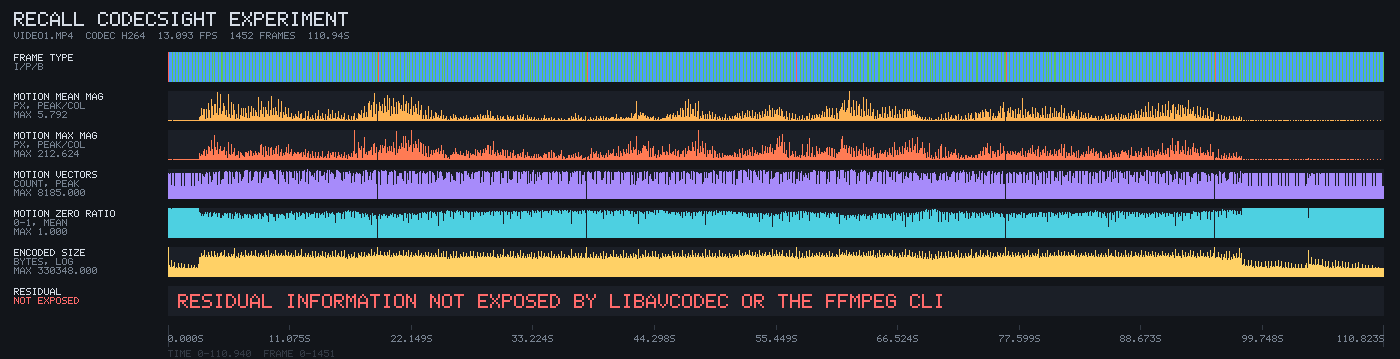

Values plotted in this chart, from the file beside it:
index, pts, timestamp_s, type, key_frame, packet_bytes, mv_count, mv_mean_magnitude_px, mv_median_magnitude_px, mv_max_magnitude_px, mv_mean_dx_px, mv_mean_dy_px, mv_mean_abs_dx_px, mv_mean_abs_dy_px, mv_zero_ratio, mv_forward, mv_backward, mv_side_data, mv_grid_r0c0, mv_grid_r1c0, mv_grid_r2c0, mv_grid_r3c0, mv_grid_r0c1, mv_grid_r1c1
0, 0, 0.000000, I, true, 300273, 0, 0.0000, 0.0000, 0.0000, 0.0000, 0.0000, 0.0000, 0.0000, 0.0000, 0, 0, false, 0.0000, 0.0000, 0.0000, 0.0000, 0.0000, 0.0000
1, 1000, 0.07638, B, false, 119, 7106, 0.0001, 0.0000, 0.2500, 0.0000, 0.0000, 0.0000, 0.0001, 0.9997, 3599, 3507, true, 0.0000, 0.0000, 0.0000, 0.0000, 0.0000, 0.0000
2, 2000, 0.1528, B, false, 163, 6945, 0.0005, 0.0000, 1.25, 0.0001, 0.0000, 0.0003, 0.0002, 0.9987, 3600, 3345, true, 0.0000, 0.0000, 0.0032, 0.0000, 0.0000, 0.0000
3, 3000, 0.2291, B, false, 61, 7171, 0.0001, 0.0000, 0.2500, 0.0000, 0.0000, 0.0000, 0.0001, 0.9997, 3586, 3585, true, 0.0000, 0.0000, 0.0000, 0.0000, 0.0000, 0.0000
4, 4000, 0.3055, P, false, 1358, 3714, 0.0143, 0.0000, 2, 0.0015, 0.0022, 0.0077, 0.0077, 0.9666, 0, 3714, true, 0.0136, 0.0200, 0.0082, 0.0148, 0.0077, 0.0033
5, 5000, 0.3819, B, false, 62, 7167, 0.0000, 0.0000, 0.0000, 0.0000, 0.0000, 0.0000, 0.0000, 1, 3599, 3568, true, 0.0000, 0.0000, 0.0000, 0.0000, 0.0000, 0.0000
6, 6000, 0.4583, B, false, 114, 7057, 0.0004, 0.0000, 0.2500, -0.0001, 0.0000, 0.0001, 0.0003, 0.9983, 3599, 3458, true, 0.0000, 0.0000, 0.0005, 0.0000, 0.0000, 0.0000
7, 7000, 0.5346, B, false, 50, 7184, 0.0000, 0.0000, 0.0000, 0.0000, 0.0000, 0.0000, 0.0000, 1, 3594, 3590, true, 0.0000, 0.0000, 0.0000, 0.0000, 0.0000, 0.0000
8, 8000, 0.611, P, false, 693, 3672, 0.0044, 0.0000, 2, 0.0009, 0.0005, 0.0024, 0.0021, 0.9902, 0, 3672, true, 0.0000, 0.0000, 0.0072, 0.0000, 0.0059, 0.0056
9, 9000, 0.6874, B, false, 46, 7189, 0.0000, 0.0000, 0.2500, -0.0000, 0.0000, 0.0000, 0.0000, 0.9999, 3598, 3591, true, 0.0000, 0.0000, 0.0000, 0.0000, 0.0000, 0.0000
10, 10000, 0.7638, B, false, 71, 7163, 0.0002, 0.0000, 0.2500, 0.0000, 0.0000, 0.0001, 0.0001, 0.9993, 3592, 3571, true, 0.0000, 0.0000, 0.0005, 0.0000, 0.0000, 0.0000
11, 11000, 0.8401, B, false, 44, 7193, 0.0000, 0.0000, 0.2500, -0.0000, 0.0000, 0.0000, 0.0000, 0.9999, 3599, 3594, true, 0.0000, 0.0000, 0.0000, 0.0000, 0.0000, 0.0000
12, 12000, 0.9165, P, false, 368, 3605, 0.0012, 0.0000, 1.25, -0.0002, -0.0001, 0.0010, 0.0002, 0.9981, 0, 3605, true, 0.0000, 0.0000, 0.0010, 0.0000, 0.0000, 0.0011
13, 13000, 0.9929, B, false, 42, 7195, 0.0000, 0.0000, 0.2500, -0.0000, 0.0000, 0.0000, 0.0000, 0.9999, 3599, 3596, true, 0.0000, 0.0000, 0.0000, 0.0000, 0.0000, 0.0000
14, 14000, 1.069, B, false, 67, 7170, 0.0004, 0.0000, 0.3536, -0.0000, 0.0001, 0.0002, 0.0002, 0.9986, 3595, 3575, true, 0.0000, 0.0000, 0.0000, 0.0000, 0.0000, 0.0000
15, 15000, 1.146, B, false, 42, 7193, 0.0001, 0.0000, 0.2500, -0.0000, 0.0000, 0.0000, 0.0000, 0.9997, 3595, 3598, true, 0.0000, 0.0000, 0.0000, 0.0000, 0.0000, 0.0000
16, 16000, 1.222, P, false, 389, 3631, 0.0016, 0.0000, 1.118, -0.0003, 0.0003, 0.0010, 0.0009, 0.9956, 0, 3631, true, 0.0000, 0.0023, 0.0000, 0.0027, 0.0027, 0.0073
17, 17000, 1.298, B, false, 38, 7196, 0.0000, 0.0000, 0.2500, -0.0000, 0.0000, 0.0000, 0.0000, 0.9999, 3597, 3599, true, 0.0000, 0.0000, 0.0000, 0.0000, 0.0000, 0.0000
18, 18000, 1.375, B, false, 59, 7178, 0.0003, 0.0000, 0.2500, -0.0001, 0.0001, 0.0001, 0.0002, 0.9987, 3598, 3580, true, 0.0000, 0.0000, 0.0000, 0.0000, 0.0000, 0.0000
19, 19000, 1.451, B, false, 39, 7197, 0.0000, 0.0000, 0.2500, -0.0000, 0.0000, 0.0000, 0.0000, 0.9999, 3599, 3598, true, 0.0000, 0.0000, 0.0000, 0.0000, 0.0000, 0.0000
20, 20000, 1.528, P, false, 240, 3611, 0.0004, 0.0000, 0.3536, 0.0001, 0.0001, 0.0002, 0.0003, 0.9983, 0, 3611, true, 0.0000, 0.0011, 0.0010, 0.0000, 0.0000, 0.0000
21, 21000, 1.604, B, false, 42, 7193, 0.0000, 0.0000, 0.2500, -0.0000, 0.0000, 0.0000, 0.0000, 0.9999, 3598, 3595, true, 0.0000, 0.0000, 0.0000, 0.0000, 0.0000, 0.0000
22, 22000, 1.68, B, false, 52, 7186, 0.0003, 0.0000, 0.3536, -0.0000, 0.0001, 0.0002, 0.0001, 0.9989, 3596, 3590, true, 0.0000, 0.0000, 0.0000, 0.0000, 0.0000, 0.0000
23, 23000, 1.757, B, false, 42, 7196, 0.0002, 0.0000, 1, 0.0000, -0.0001, 0.0001, 0.0001, 0.9996, 3600, 3596, true, 0.0000, 0.0000, 0.0000, 0.0000, 0.0000, 0.0000
24, 24000, 1.833, P, false, 205, 3613, 0.0007, 0.0000, 1.5, 0.0003, -0.0001, 0.0006, 0.0001, 0.9989, 0, 3613, true, 0.0000, 0.0000, 0.0000, 0.0000, 0.0000, 0.0000
25, 25000, 1.909, B, false, 38, 7196, 0.0000, 0.0000, 0.2500, -0.0000, 0.0000, 0.0000, 0.0000, 0.9999, 3598, 3598, true, 0.0000, 0.0000, 0.0000, 0.0000, 0.0000, 0.0000
26, 26000, 1.986, B, false, 49, 7187, 0.0003, 0.0000, 0.2500, -0.0001, 0.0001, 0.0001, 0.0001, 0.9989, 3597, 3590, true, 0.0000, 0.0000, 0.0000, 0.0000, 0.0000, 0.0000
27, 27000, 2.062, B, false, 38, 7196, 0.0000, 0.0000, 0.2500, -0.0000, 0.0000, 0.0000, 0.0000, 0.9999, 3598, 3598, true, 0.0000, 0.0000, 0.0000, 0.0000, 0.0000, 0.0000
28, 28000, 2.139, P, false, 164, 3606, 0.0003, 0.0000, 0.5000, 0.0001, -0.0001, 0.0001, 0.0002, 0.9992, 0, 3606, true, 0.0000, 0.0000, 0.0000, 0.0000, 0.0000, 0.0000
29, 29000, 2.215, B, false, 39, 7197, 0.0000, 0.0000, 0.2500, -0.0000, 0.0000, 0.0000, 0.0000, 0.9999, 3599, 3598, true, 0.0000, 0.0000, 0.0000, 0.0000, 0.0000, 0.0000
30, 30000, 2.291, B, false, 56, 7186, 0.0003, 0.0000, 0.3536, -0.0000, 0.0001, 0.0002, 0.0001, 0.9989, 3596, 3590, true, 0.0000, 0.0000, 0.0000, 0.0000, 0.0000, 0.0000
31, 31000, 2.368, B, false, 39, 7197, 0.0001, 0.0000, 0.2500, -0.0000, -0.0000, 0.0000, 0.0000, 0.9997, 3599, 3598, true, 0.0000, 0.0000, 0.0000, 0.0000, 0.0000, 0.0000
32, 32000, 2.444, P, false, 154, 3602, 0.0001, 0.0000, 0.2500, 0.0000, -0.0001, 0.0000, 0.0001, 0.9997, 0, 3602, true, 0.0000, 0.0000, 0.0000, 0.0000, 0.0000, 0.0011
33, 33000, 2.52, B, false, 39, 7197, 0.0000, 0.0000, 0.2500, -0.0000, 0.0000, 0.0000, 0.0000, 0.9999, 3599, 3598, true, 0.0000, 0.0000, 0.0000, 0.0000, 0.0000, 0.0000
34, 34000, 2.597, B, false, 59, 7180, 0.0004, 0.0000, 0.2500, -0.0001, 0.0000, 0.0002, 0.0002, 0.9985, 3595, 3585, true, 0.0000, 0.0000, 0.0000, 0.0000, 0.0000, 0.0000
35, 35000, 2.673, B, false, 41, 7195, 0.0001, 0.0000, 0.2500, -0.0001, 0.0000, 0.0001, 0.0000, 0.9997, 3598, 3597, true, 0.0000, 0.0000, 0.0000, 0.0000, 0.0000, 0.0000
36, 36000, 2.75, P, false, 235, 3619, 0.0018, 0.0000, 2, 0.0004, 0.0007, 0.0010, 0.0008, 0.9975, 0, 3619, true, 0.0000, 0.0000, 0.0000, 0.0000, 0.0000, 0.0000
37, 37000, 2.826, B, false, 238, 5032, 0.0002, 0.0000, 0.2500, -0.0001, 0.0000, 0.0001, 0.0002, 0.9990, 1442, 3590, true, 0.0000, 0.0000, 0.0000, 0.0000, 0.0000, 0.0000
38, 38000, 2.902, B, false, 5647, 7000, 0.7817, 0.0000, 47.31, 0.1438, 0.0010, 0.5910, 0.4357, 0.8651, 3086, 3914, true, 0.3501, 0.1257, 0.0033, 0.0000, 1.193, 0.0873
39, 39000, 2.979, B, false, 4867, 7083, 1.048, 0.0000, 31.52, 0.1363, 0.0823, 0.7639, 0.6212, 0.8347, 3402, 3681, true, 0.5241, 0.3577, 0.0040, 0.0000, 1.775, 0.2525
40, 40000, 3.055, P, false, 22067, 4169, 2.478, 0.0000, 43.91, 1.095, 1.135, 1.888, 1.414, 0.7201, 0, 4169, true, 1.247, 0.5615, 0.0603, 0.0684, 4.207, 0.4175
41, 41000, 3.131, B, false, 6279, 6736, 1.109, 0.0000, 37.09, -0.0561, 0.0412, 0.7938, 0.6293, 0.8095, 2986, 3750, true, 0.8750, 0.6888, 0.0916, 0.0000, 1.471, 0.4707
42, 42000, 3.208, B, false, 12267, 6255, 2.243, 0.0000, 62.97, -0.1968, 0.3494, 1.631, 1.187, 0.7431, 3183, 3072, true, 1.587, 1.435, 0.2271, 0.0008, 2.604, 0.3570
43, 43000, 3.284, B, false, 5835, 6069, 0.9291, 0.0000, 49.23, -0.0767, 0.0586, 0.7371, 0.4064, 0.7970, 4009, 2060, true, 0.7151, 0.7764, 0.1181, 0.0000, 1.197, 0.1112
44, 44000, 3.361, P, false, 82439, 4745, 2.247, 0.0000, 80.02, 0.8435, 0.6414, 1.706, 1.19, 0.6818, 0, 4745, true, 1.104, 1.343, 0.6491, 0.1010, 4.16, 0.6565
45, 45000, 3.437, B, false, 4871, 6871, 0.3993, 0.0000, 30.77, 0.1165, 0.0051, 0.3190, 0.1611, 0.8593, 3161, 3710, true, 0.2877, 0.5270, 0.0421, 0.0000, 0.5147, 0.0175
46, 46000, 3.513, B, false, 10730, 7440, 2.289, 0.0000, 68.6, -0.1778, -0.0715, 1.921, 0.8545, 0.7855, 3897, 3543, true, 1.025, 1.976, 0.3287, 0.0012, 1.66, 0.1138
47, 47000, 3.59, B, false, 4837, 6980, 0.5174, 0.0000, 43.19, 0.0540, 0.0007, 0.4492, 0.1649, 0.8572, 3155, 3825, true, 0.2296, 0.2693, 0.0701, 0.0000, 0.3155, 0.0214
48, 48000, 3.666, P, false, 35226, 4184, 3.52, 0.0000, 97.1, 1.895, 0.3909, 2.882, 1.343, 0.7053, 0, 4184, true, 2.421, 2.33, 0.9527, 0.0140, 3.716, 0.3184
49, 49000, 3.742, B, false, 7161, 6619, 1.165, 0.0000, 45.68, -0.0908, 0.0324, 0.9969, 0.4189, 0.8210, 3635, 2984, true, 0.3592, 0.4120, 0.1831, 0.0000, 0.4197, 0.0565
50, 50000, 3.819, B, false, 10970, 7437, 2.086, 0.0000, 93.84, -0.0905, -0.0069, 1.843, 0.6224, 0.7971, 3837, 3600, true, 0.8316, 0.5808, 0.1946, 0.0000, 0.8381, 0.2429
51, 51000, 3.895, B, false, 4904, 6215, 0.5278, 0.0000, 64.75, 0.0986, 0.0033, 0.4230, 0.2062, 0.8526, 2465, 3750, true, 0.2040, 0.1975, 0.0461, 0.0000, 0.3819, 0.0417
52, 52000, 3.972, P, false, 55378, 4753, 4.152, 0.0000, 144.5, 2.572, 0.5525, 3.721, 1.134, 0.6979, 0, 4753, true, 1.845, 1.706, 0.6865, 0.0312, 1.198, 0.2683
53, 53000, 4.048, B, false, 8666, 5124, 2.851, 0.0000, 77.35, -1.528, -0.4637, 2.531, 0.8985, 0.7424, 3965, 1159, true, 0.7106, 0.5272, 0.0175, 0.0000, 0.4310, 0.1320
54, 54000, 4.124, B, false, 4058, 7248, 1.162, 0.0000, 34.79, 0.1044, -0.0265, 1.048, 0.3371, 0.8440, 3730, 3518, true, 0.2822, 0.3724, 0.0000, 0.0000, 0.1790, 0.0404
55, 55000, 4.201, P, false, 64798, 5207, 3.322, 0.0000, 178.1, 2.442, 0.6483, 3.002, 0.9671, 0.6824, 0, 5207, true, 0.9278, 0.8750, 0.2340, 0.0561, 0.7028, 0.4377
56, 56000, 4.277, B, false, 3501, 6739, 0.6111, 0.0000, 38.16, 0.1997, 0.0318, 0.5400, 0.2225, 0.8629, 2990, 3749, true, 0.1437, 0.1242, 0.0199, 0.0000, 0.0602, 0.0256
57, 57000, 4.353, B, false, 9271, 7369, 3.216, 0.0000, 89.76, 0.3884, 0.3440, 2.963, 0.9500, 0.8083, 3721, 3648, true, 0.8510, 0.5034, 0.0464, 0.0000, 0.3968, 0.0550
58, 58000, 4.43, B, false, 5235, 7385, 1.506, 0.0000, 73.98, 0.2286, 0.0747, 1.426, 0.3316, 0.8245, 3845, 3540, true, 0.5132, 0.2672, 0.0114, 0.0000, 0.2245, 0.0500
59, 59000, 4.506, P, false, 27801, 3841, 5.523, 0.0000, 125, 4.741, 1.367, 5.135, 1.647, 0.7045, 0, 3841, true, 1.797, 1.226, 0.2930, 0.0000, 1.059, 0.2575
... 1,392 more rows
